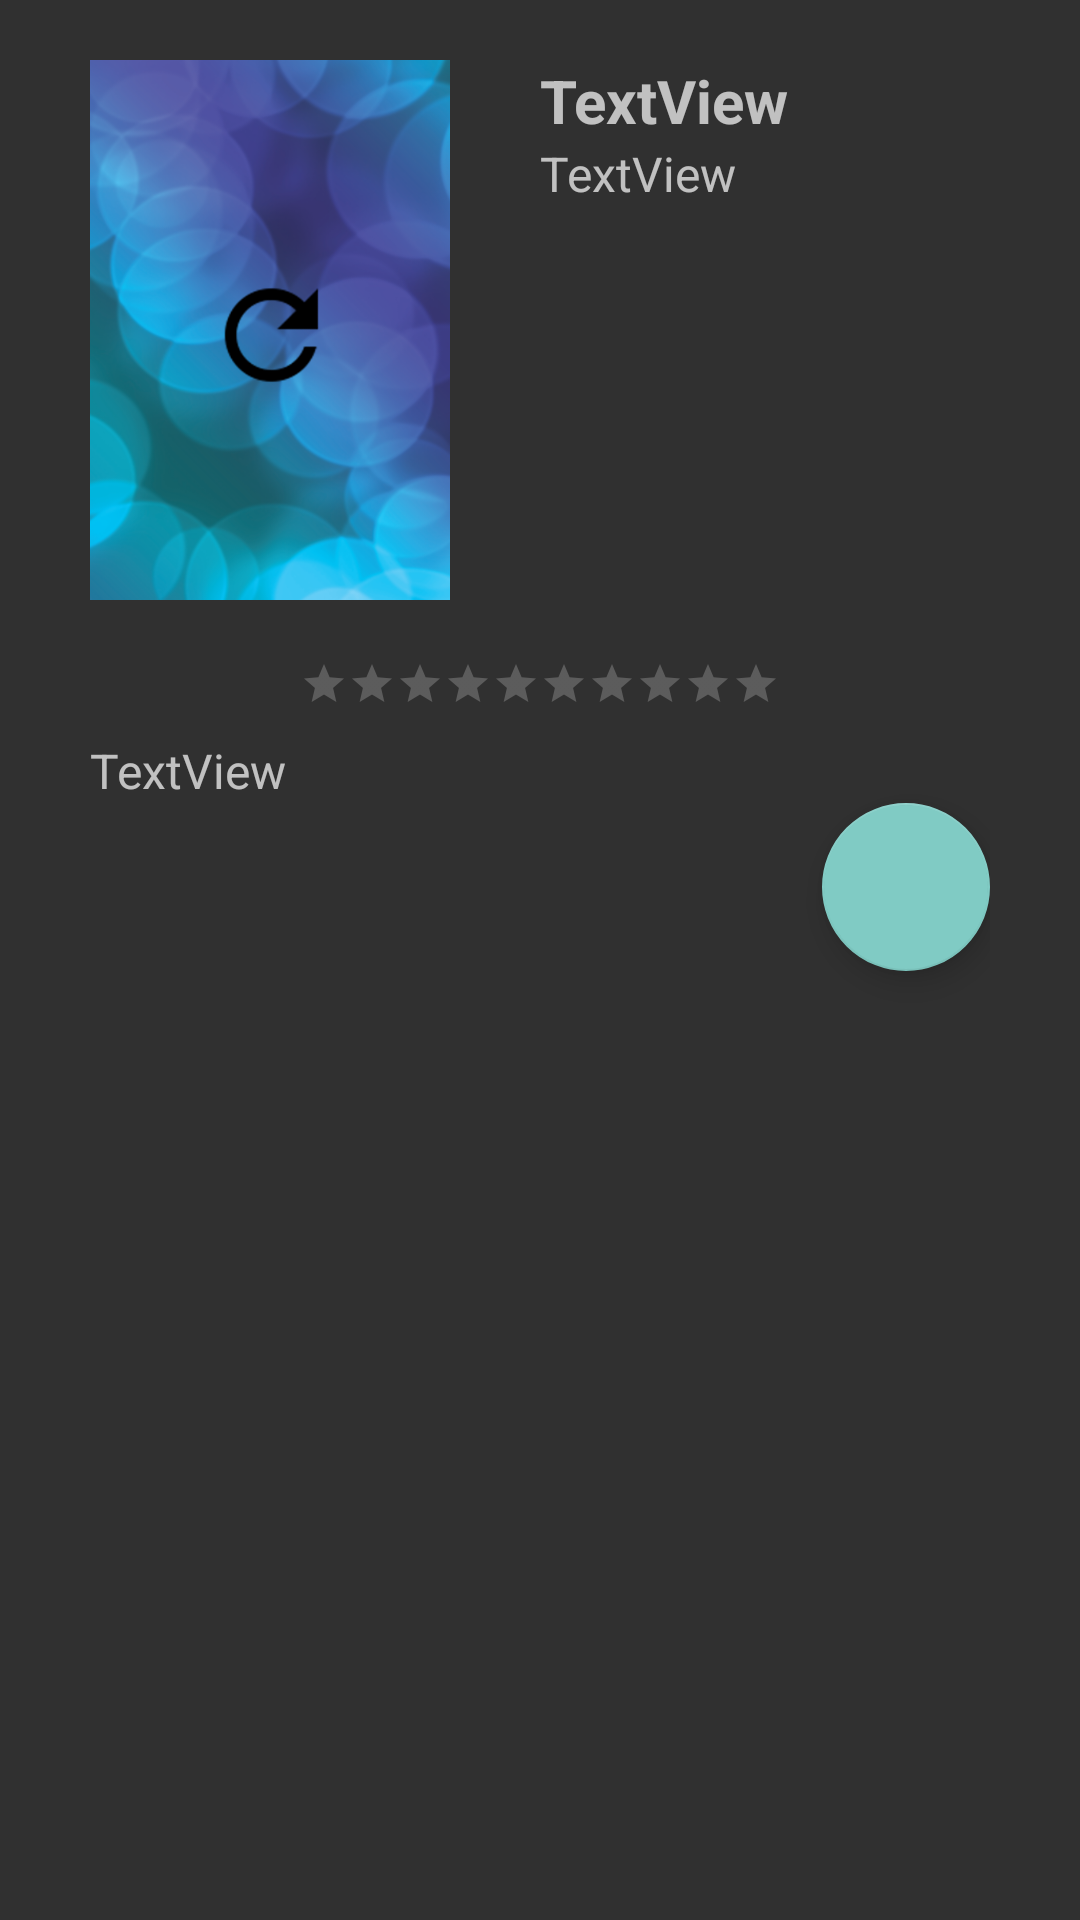

Produce the Android XML layout that renders to this screen, including the resource entries it uses.
<!-- AndroidManifest.xml: application theme Theme.AppCompat -->
<!-- res/layout/activity_movie_detail.xml -->
<?xml version="1.0" encoding="utf-8"?>
<android.support.v4.widget.NestedScrollView xmlns:android="http://schemas.android.com/apk/res/android"
    xmlns:app="http://schemas.android.com/apk/res-auto"
    xmlns:tools="http://schemas.android.com/tools"
    android:layout_width="match_parent"
    android:layout_height="match_parent"
    tools:context="com.tdevs.popularmovies.popularmovies.MovieDetailActivity"
    android:paddingStart="30dp"
    android:paddingEnd="30dp">

    <LinearLayout
        android:orientation="vertical"
        android:layout_width="match_parent"
        android:layout_height="wrap_content"
        android:layout_marginTop="20dp">

        <LinearLayout
            android:orientation="horizontal"
            android:layout_width="match_parent"
            android:layout_height="wrap_content"
            android:layout_marginBottom="20dp">

            <ImageView
                android:layout_width="wrap_content"
                android:layout_height="wrap_content"
                app:srcCompat="@drawable/no_img_placeholder"
                android:id="@+id/imageView_poster"
                android:layout_weight="1"
                android:layout_marginEnd="30dp"
                android:scaleType="centerInside"
                android:adjustViewBounds="true" />

            <LinearLayout
                android:orientation="vertical"
                android:layout_width="match_parent"
                android:layout_height="match_parent"
                android:layout_weight="1">

                <TextView
                    android:text="TextView"
                    android:layout_width="match_parent"
                    android:layout_height="wrap_content"
                    android:id="@+id/textView_title"
                    android:textStyle="bold"
                    android:textSize="20dp" />

                <TextView
                    android:text="TextView"
                    android:layout_width="match_parent"
                    android:layout_height="wrap_content"
                    android:id="@+id/textView_date"
                    android:textSize="16dp" />

            </LinearLayout>
        </LinearLayout>

        <RatingBar
            android:layout_width="wrap_content"
            android:layout_height="wrap_content"
            android:id="@+id/ratingBar_averageVote"
            android:numStars="10"
            android:stepSize="0.1"
            android:isIndicator="true"
            style="@android:style/Widget.Material.RatingBar.Small"
            android:clickable="false"
            android:layout_marginBottom="10dp"
            android:layout_gravity="center_horizontal" />

        <TextView
            android:text="TextView"
            android:layout_width="match_parent"
            android:layout_height="wrap_content"
            android:id="@+id/textView_description"
            android:layout_weight="1"
            android:textSize="16dp" />

        <android.support.design.widget.FloatingActionButton
            android:id="@+id/fab"
            android:layout_width="wrap_content"
            android:layout_height="wrap_content"
            android:layout_gravity="bottom|end"
            android:src="@drawable/ic_favorite_border_black_24dp"
            app:elevation="6dp"
            android:clickable="true"
            app:pressedTranslationZ="12dp"
            android:layout_marginBottom="40dp" />

        <Space
            android:layout_width="match_parent"
            android:layout_height="wrap_content" />
    </LinearLayout>


</android.support.v4.widget.NestedScrollView>
<!-- resources referenced by this layout -->
<resources>
  <!-- drawable no_img_placeholder: png bitmap (drawable, 261040 bytes) -->
</resources>
